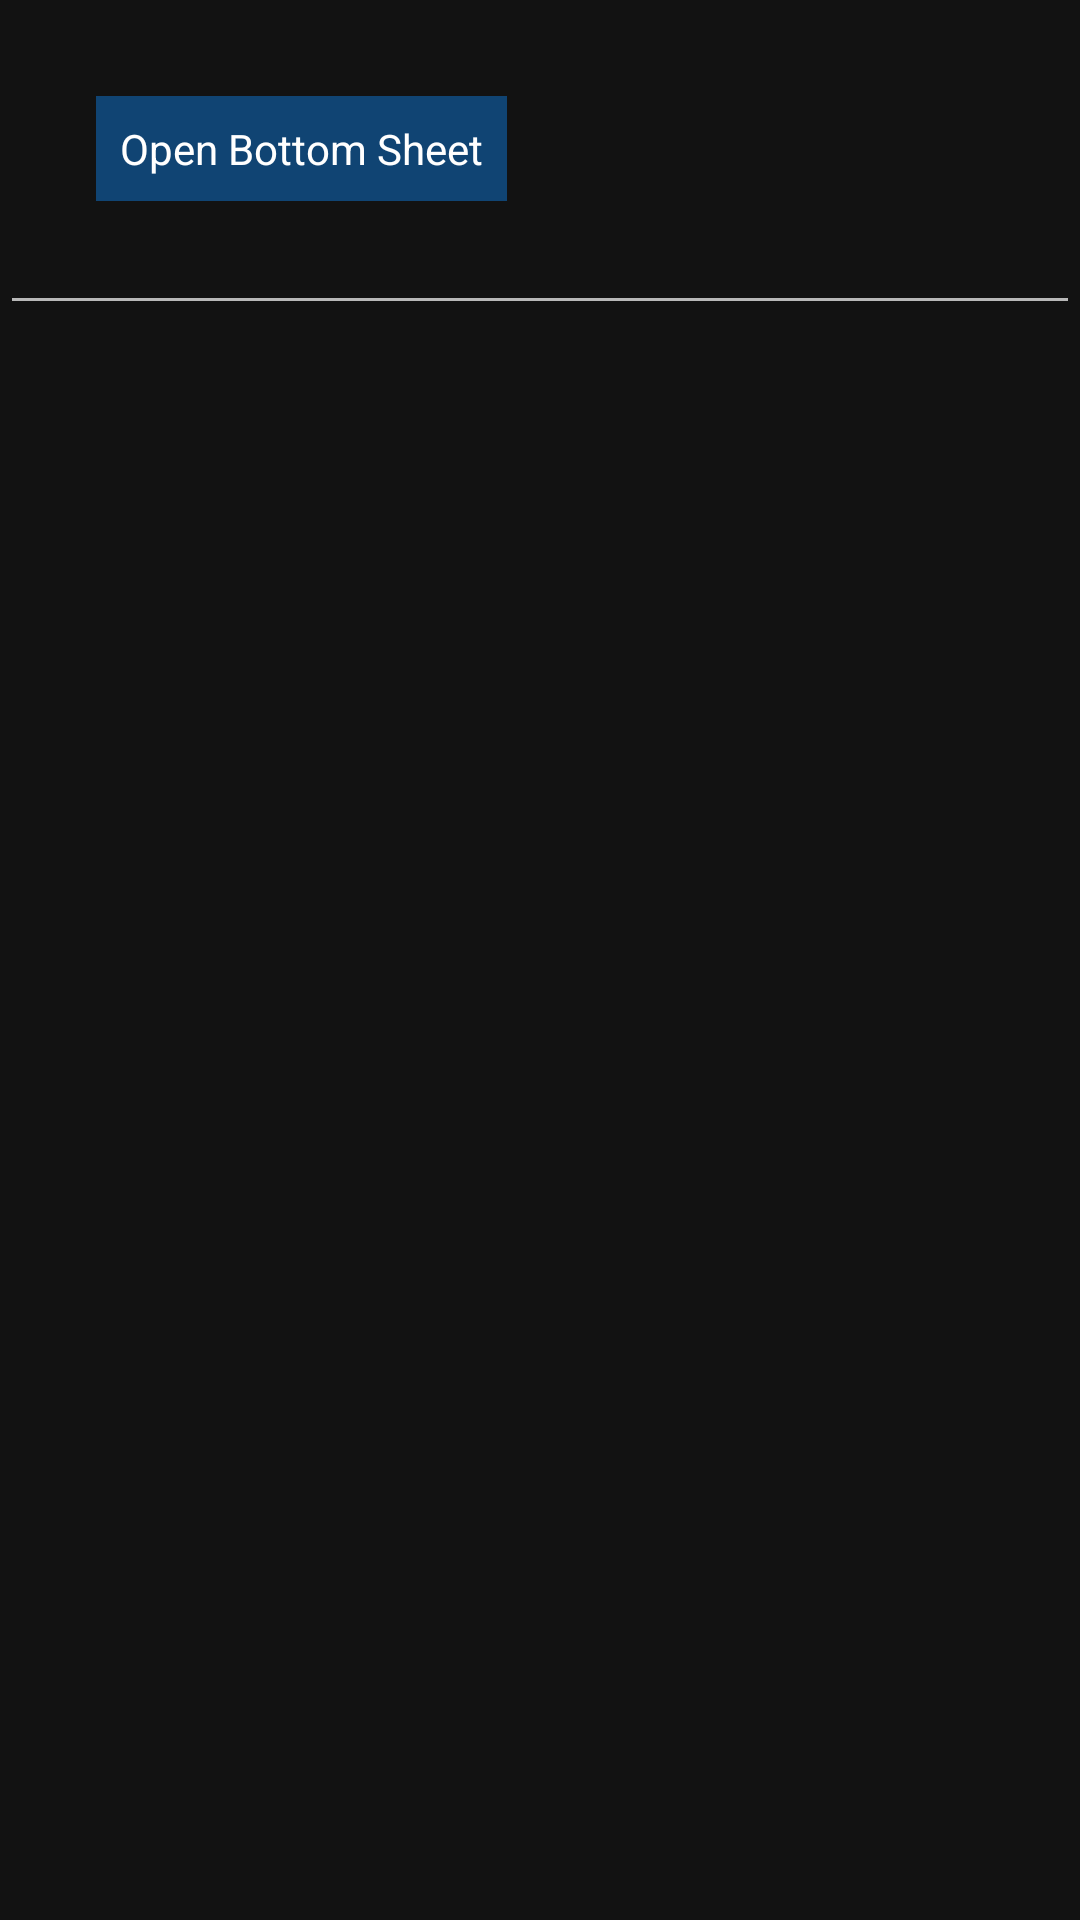

Layout XML and referenced resources for this Android screen:
<!-- AndroidManifest.xml: application theme Theme.BottomSheetExample -->
<!-- res/layout/activity_main.xml -->
<?xml version="1.0" encoding="utf-8"?>
<LinearLayout xmlns:android="http://schemas.android.com/apk/res/android"
    xmlns:app="http://schemas.android.com/apk/res-auto"
    xmlns:tools="http://schemas.android.com/tools"
    android:layout_width="match_parent"
    android:layout_height="match_parent"
    android:orientation="vertical"
    tools:context=".MainActivity">

    <TextView
        android:id="@+id/openBottomSheet"
        android:layout_width="wrap_content"
        android:layout_height="wrap_content"
        android:layout_marginStart="@dimen/d_32"
        android:layout_marginTop="@dimen/d_32"
        android:background="@color/colorPrimary"
        android:padding="@dimen/d_8"
        android:text="Open Bottom Sheet"
        android:textColor="@color/white"
        tools:ignore="HardcodedText" />

    <EditText
        android:layout_width="match_parent"
        android:layout_height="wrap_content"/>

</LinearLayout>
<!-- resources referenced by this layout -->
<resources>
  <color name="colorPrimary">#104473</color>
  <color name="white">#FFFFFFFF</color>
  <dimen name="d_32">32dp</dimen>
  <dimen name="d_8">8dp</dimen>
  <style name="Theme.BottomSheetExample" parent="Theme.MaterialComponents.NoActionBar">
          
          <item name="colorPrimary">@color/purple_500</item>
          <item name="colorPrimaryVariant">@color/purple_700</item>
          <item name="colorOnPrimary">@color/white</item>
          
          <item name="colorSecondary">@color/teal_200</item>
          <item name="colorSecondaryVariant">@color/teal_700</item>
          <item name="colorOnSecondary">@color/black</item>
          
          <item name="android:statusBarColor" tools:targetApi="l">?attr/colorPrimaryVariant</item>
          
      </style>
  <color name="purple_500">#FF6200EE</color>
  <color name="purple_700">#FF3700B3</color>
  <color name="teal_200">#FF03DAC5</color>
  <color name="teal_700">#FF018786</color>
  <color name="black">#FF000000</color>
</resources>
